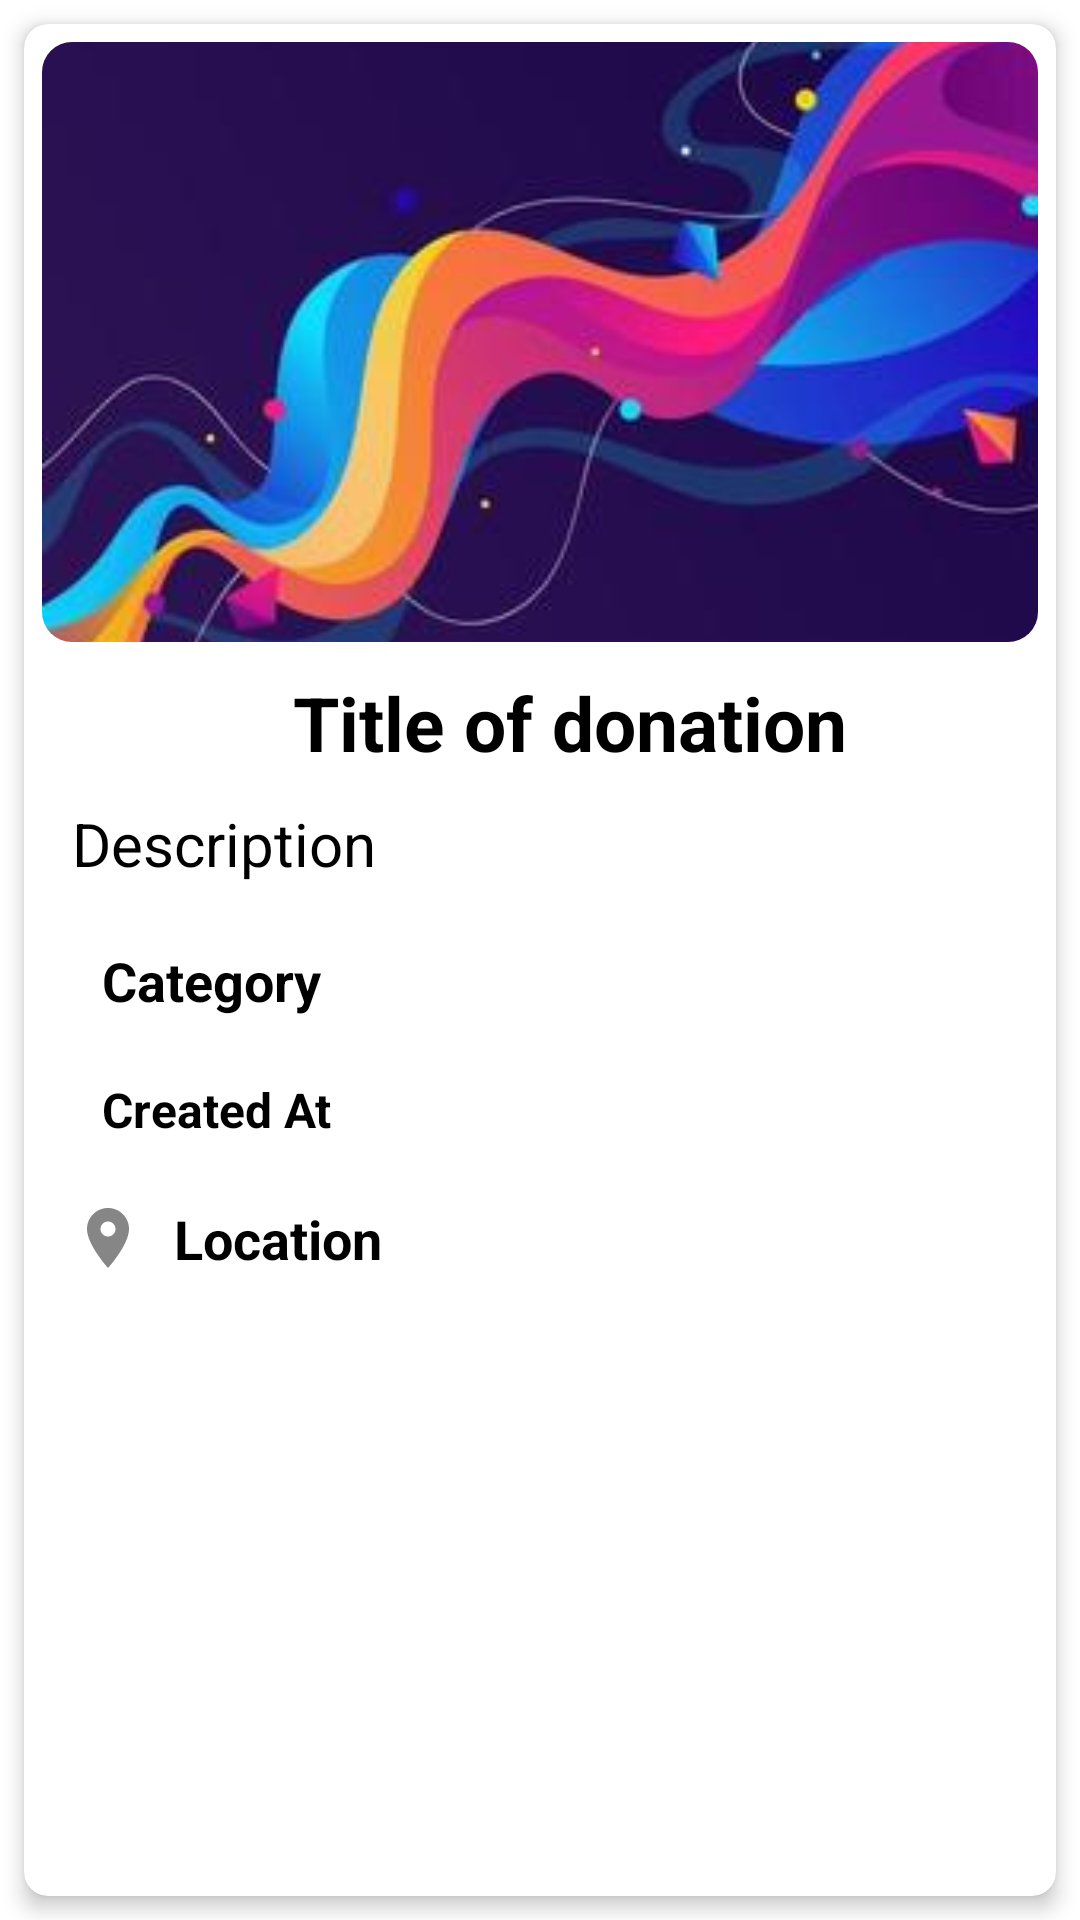

Reconstruct the res/layout file that produces this screen, plus the resources it refers to.
<!-- AndroidManifest.xml: activity theme Theme.GiveItgi.ActionBar -->
<!-- res/layout/activity_view_donation.xml -->
<?xml version="1.0" encoding="utf-8"?>
<RelativeLayout xmlns:android="http://schemas.android.com/apk/res/android"
    xmlns:app="http://schemas.android.com/apk/res-auto"
    xmlns:tools="http://schemas.android.com/tools"
    android:layout_width="match_parent"
    android:layout_height="match_parent"
    tools:context=".DonorActivities.CRUD.ViewDonationActivity">
    <com.google.android.material.card.MaterialCardView
        android:layout_width="match_parent"
        android:layout_height="match_parent"
        app:cardElevation="4dp"
        app:cardCornerRadius="8dp"
        android:layout_margin="8dp"
        android:clickable="true"
        android:focusable="true">

        <RelativeLayout
            android:layout_width="match_parent"
            android:layout_height="match_parent"
            android:padding="6dp"
            >

            <LinearLayout
                android:layout_width="match_parent"
                android:layout_height="wrap_content"
                android:orientation="vertical">

                <ImageView
                    android:id="@+id/hero_image"
                    android:layout_width="match_parent"
                    android:layout_height="200dp"
                    android:background="@drawable/corner_radius"
                    android:clipToOutline="true"
                    android:fitsSystemWindows="true"
                    android:scaleType="centerCrop"
                    android:src="@drawable/place_holder_image" />

                <TextView
                    android:id="@+id/donation_title"
                    android:layout_width="match_parent"
                    android:layout_height="wrap_content"
                    android:layout_gravity="center"
                    android:layout_marginStart="10dp"
                    android:layout_marginTop="10dp"
                    android:gravity="center"
                    android:text="@string/title_of_donation"
                    android:textColor="@color/black"
                    android:textSize="25sp"
                    android:textStyle="bold" />


                <TextView
                    android:id="@+id/donation_description"
                    android:layout_width="wrap_content"
                    android:layout_height="wrap_content"
                    android:layout_marginStart="10dp"
                    android:layout_marginTop="10dp"
                    android:text="@string/desciption"
                    android:textColor="@color/black"
                    android:textSize="20sp" />

                <LinearLayout
                    android:layout_width="match_parent"
                    android:layout_height="match_parent"
                    android:layout_marginTop="10dp"
                    android:orientation="vertical">

                    <LinearLayout
                        android:layout_width="wrap_content"
                        android:layout_height="wrap_content"
                        android:layout_alignParentStart="true"
                        android:layout_margin="10dp"

                        >

                        <ImageView
                            android:layout_width="wrap_content"
                            android:layout_height="wrap_content"
                            android:src="@drawable/category_icon"

                            />

                        <TextView
                            android:id="@+id/donation_category"
                            android:layout_width="wrap_content"
                            android:layout_height="wrap_content"
                            android:layout_marginLeft="10dp"
                            android:text="@string/category"
                            android:textColor="@color/black"
                            android:textSize="18sp"
                            android:textStyle="bold" />


                    </LinearLayout>
                    <LinearLayout
                        android:layout_width="wrap_content"
                        android:layout_height="wrap_content"
                        android:layout_margin="10dp"

                        >
                        <ImageView
                            android:layout_width="wrap_content"
                            android:layout_height="wrap_content"
                            android:src="@drawable/ic_baseline_calendar_month_24"
                            />
                        <TextView
                            android:id="@+id/donation_time"
                            android:layout_width="wrap_content"
                            android:layout_height="wrap_content"
                            android:text="@string/created_at"
                            android:textSize="16sp"
                            android:textColor="@color/black"
                            android:textStyle="bold"
                            android:layout_marginStart="10dp"
                            />


                    </LinearLayout>

                    <LinearLayout
                        android:layout_width="wrap_content"
                        android:layout_height="wrap_content"
                        android:layout_alignParentEnd="true"
                        android:layout_margin="10dp"

                        >

                        <ImageView
                            android:layout_width="wrap_content"
                            android:layout_height="wrap_content"
                            android:src="@drawable/ic_baseline_location_on_24" />

                        <TextView
                            android:id="@+id/donation_location"
                            android:layout_width="wrap_content"
                            android:layout_height="wrap_content"
                            android:layout_marginStart="10dp"
                            android:text="@string/location"
                            android:textColor="@color/black"
                            android:textSize="18sp"
                            android:textStyle="bold" />


                    </LinearLayout>


                </LinearLayout>


            </LinearLayout>

            <LinearLayout
                android:id="@+id/buttonLayout"
                android:layout_width="match_parent"
                android:layout_height="wrap_content"
                android:layout_alignParentBottom="true"
                android:visibility="gone"

                >
                <Button
                    android:id="@+id/updateButton"
                    android:layout_width="0dp"
                    android:layout_height="wrap_content"
                    android:text="@string/update"
                    android:textColor="@color/white"
                    android:textSize="20sp"
                    android:textStyle="bold"
                    app:icon="@drawable/ic_baseline_edit_24"
                    android:layout_weight="1"
                    style="@style/Widget.Material3.Button.ElevatedButton"
                    android:backgroundTint="@color/blue"
                    app:iconTint = "@color/white"
                    app:iconSize = "25dp"
                    android:layout_margin="4dp"

                    />

                <Button
                    android:id="@+id/deleteButton"
                    android:layout_width="0dp"
                    android:layout_height="wrap_content"
                    android:text="@string/delete"
                    android:textColor="@color/white"
                    android:textSize="20sp"
                    android:textStyle="bold"
                    app:icon="@drawable/ic_baseline_delete_24"
                    android:layout_weight="1"
                    style="@style/Widget.Material3.Button.ElevatedButton"
                    android:backgroundTint="@color/red"
                    app:iconTint = "@color/white"
                    app:iconSize = "25dp"
                    android:layout_margin="4dp"

                    />

            </LinearLayout>

        </RelativeLayout>






</com.google.android.material.card.MaterialCardView>

</RelativeLayout>
<!-- resources referenced by this layout -->
<resources>
  <color name="black">#FF000000</color>
  <color name="blue">#03A9F4</color>
  <color name="red">#FA0000</color>
  <color name="white">#FFFFFFFF</color>
  <!-- drawable corner_radius (drawable) -->
  <shape xmlns:android="http://schemas.android.com/apk/res/android"
      android:shape="rectangle">
   <corners android:radius="10dp" />
  
  </shape>
  <!-- drawable ic_baseline_edit_24 (drawable) -->
  <vector android:height="54dp" android:tint="#FFFFFF"
      android:viewportHeight="24" android:viewportWidth="24"
      android:width="54dp" xmlns:android="http://schemas.android.com/apk/res/android">
      <path android:fillColor="@android:color/white" android:pathData="M3,17.25V21h3.75L17.81,9.94l-3.75,-3.75L3,17.25zM20.71,7.04c0.39,-0.39 0.39,-1.02 0,-1.41l-2.34,-2.34c-0.39,-0.39 -1.02,-0.39 -1.41,0l-1.83,1.83 3.75,3.75 1.83,-1.83z"/>
  </vector>
  <!-- drawable ic_baseline_location_on_24 (drawable) -->
  <vector android:height="24dp" android:tint="#868686"
      android:viewportHeight="24" android:viewportWidth="24"
      android:width="24dp" xmlns:android="http://schemas.android.com/apk/res/android">
      <path android:fillColor="@android:color/white" android:pathData="M12,2C8.13,2 5,5.13 5,9c0,5.25 7,13 7,13s7,-7.75 7,-13c0,-3.87 -3.13,-7 -7,-7zM12,11.5c-1.38,0 -2.5,-1.12 -2.5,-2.5s1.12,-2.5 2.5,-2.5 2.5,1.12 2.5,2.5 -1.12,2.5 -2.5,2.5z"/>
  </vector>
  <!-- drawable place_holder_image: jpg bitmap (drawable, 8797 bytes) -->
  <string name="category">Category</string>
  <string name="created_at">Created At</string>
  <string name="delete">Delete</string>
  <string name="desciption">Description</string>
  <string name="location">Location</string>
  <string name="title_of_donation">Title of donation</string>
  <string name="update">Update</string>
  <style name="Theme.GiveItgi.ActionBar" parent="Theme.MaterialComponents.DayNight.DarkActionBar">
          
          <item name="colorPrimary">@color/purple_500</item>
          <item name="colorPrimaryDark">@color/white</item>
          <item name="colorAccent">@color/purple_200</item>
          <item name="android:windowLightStatusBar" tools:targetApi="m">true</item>
      </style>
  <color name="purple_500">#FF2929</color>
  <color name="purple_200">#FFBB86FC</color>
</resources>
